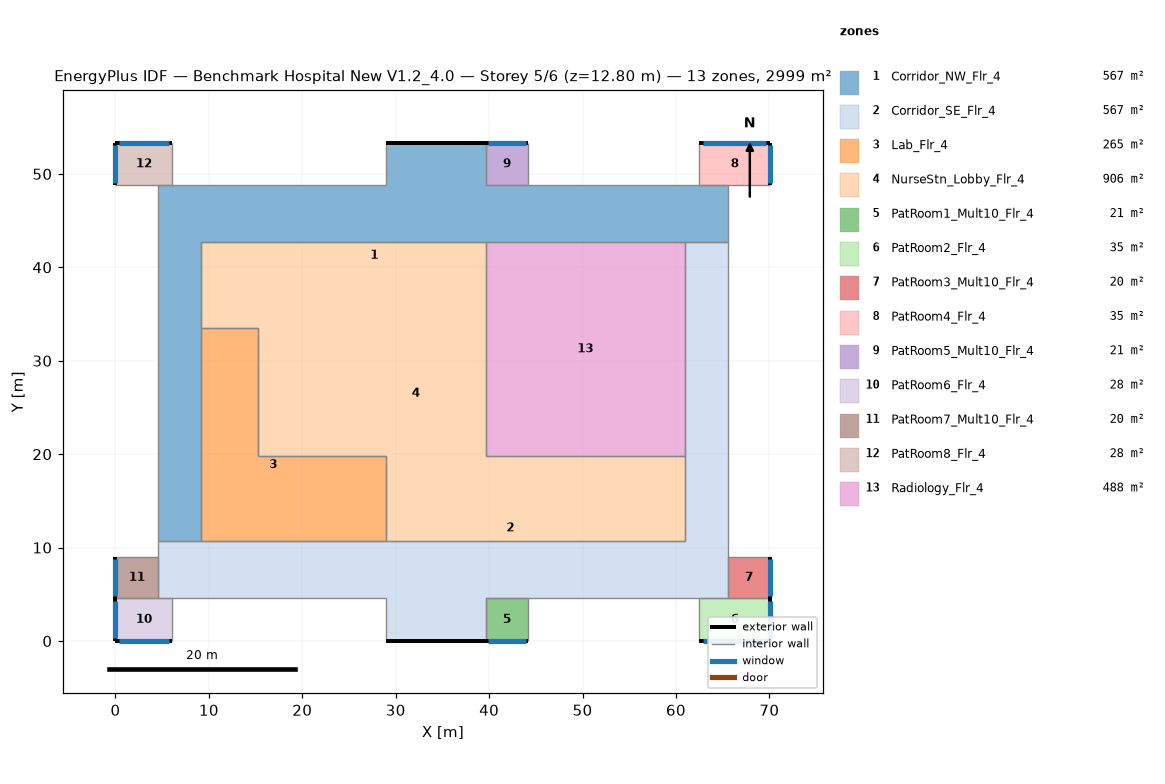
=== STOREY PLAN SPEC (per zone: floor XY polygon, exterior-wall plan segments, windows/doors) ===
zone 1: Corridor_NW_Flr_4  (566.7 m²)
  floor: (4.57, 10.67) (4.57, 48.77) (28.96, 48.77) (28.96, 53.34) (39.62, 53.34) (39.62, 48.77) (65.53, 48.77) (65.53, 42.67) (9.14, 42.67) (9.14, 10.67)
  exterior wall: (39.62, 53.34) – (28.96, 53.34)  [10.7 m]
  interior walls: 12
zone 2: Corridor_SE_Flr_4  (566.7 m²)
  floor: (4.57, 4.57) (4.57, 10.67) (60.96, 10.67) (60.96, 42.67) (65.53, 42.67) (65.53, 4.57) (39.62, 4.57) (39.62, 0.00) (28.96, 0.00) (28.96, 4.57)
  exterior wall: (28.96, 0.00) – (39.62, 0.00)  [10.7 m]
  interior walls: 12
zone 3: Lab_Flr_4  (264.8 m²)
  floor: (9.14, 33.53) (15.24, 33.53) (15.24, 19.81) (28.96, 19.81) (28.96, 10.67) (9.14, 10.67)
  interior walls: 6
zone 4: NurseStn_Lobby_Flr_4  (905.8 m²)
  floor: (9.14, 42.67) (39.62, 42.67) (39.62, 19.81) (60.96, 19.81) (60.96, 10.67) (28.96, 10.67) (28.96, 19.81) (15.24, 19.81) (15.24, 33.53) (9.14, 33.53)
  interior walls: 10
zone 5: PatRoom1_Mult10_Flr_4  (20.9 m²)
  floor: (44.20, 4.57) (44.20, 0.00) (39.62, 0.00) (39.62, 4.57)
  exterior wall: (39.62, 0.00) – (44.20, 0.00)  [4.6 m]
    window: (39.90, 0.00) – (43.92, 0.00)  [4.9 m²]
  interior walls: 3
zone 6: PatRoom2_Flr_4  (34.8 m²)
  floor: (70.10, 4.57) (70.10, 0.00) (62.48, 0.00) (62.48, 4.57)
  exterior wall: (70.10, 0.00) – (70.10, 4.57)  [4.6 m]
    window: (70.10, 0.27) – (70.10, 4.30)  [4.9 m²]
  exterior wall: (62.48, 0.00) – (70.10, 0.00)  [7.6 m]
    window: (62.94, 0.00) – (69.65, 0.00)  [8.2 m²]
  interior walls: 2
zone 7: PatRoom3_Mult10_Flr_4  (20.2 m²)
  floor: (70.10, 8.99) (70.10, 4.57) (65.53, 4.57) (65.53, 8.99)
  exterior wall: (70.10, 4.57) – (70.10, 8.99)  [4.4 m]
    window: (70.10, 4.84) – (70.10, 8.73)  [4.7 m²]
  interior walls: 3
zone 8: PatRoom4_Flr_4  (34.8 m²)
  floor: (70.10, 53.34) (70.10, 48.77) (62.48, 48.77) (62.48, 53.34)
  exterior wall: (70.10, 48.77) – (70.10, 53.34)  [4.6 m]
    window: (70.10, 49.04) – (70.10, 53.07)  [4.9 m²]
  exterior wall: (70.10, 53.34) – (62.48, 53.34)  [7.6 m]
    window: (69.65, 53.34) – (62.94, 53.34)  [8.2 m²]
  interior walls: 2
zone 9: PatRoom5_Mult10_Flr_4  (20.9 m²)
  floor: (44.20, 53.34) (44.20, 48.77) (39.62, 48.77) (39.62, 53.34)
  exterior wall: (44.20, 53.34) – (39.62, 53.34)  [4.6 m]
    window: (43.92, 53.34) – (39.90, 53.34)  [4.9 m²]
  interior walls: 3
zone 10: PatRoom6_Flr_4  (27.9 m²)
  floor: (6.10, 4.57) (6.10, 0.00) (0.00, 0.00) (0.00, 4.57)
  exterior wall: (0.00, 0.00) – (6.10, 0.00)  [6.1 m]
    window: (0.37, 0.00) – (5.73, 0.00)  [6.5 m²]
  exterior wall: (0.00, 4.57) – (0.00, 0.00)  [4.6 m]
    window: (0.00, 4.30) – (0.00, 0.27)  [4.9 m²]
  interior walls: 2
zone 11: PatRoom7_Mult10_Flr_4  (20.2 m²)
  floor: (4.57, 8.99) (4.57, 4.57) (0.00, 4.57) (0.00, 8.99)
  exterior wall: (0.00, 8.99) – (0.00, 4.57)  [4.4 m]
    window: (0.00, 8.73) – (0.00, 4.84)  [4.7 m²]
  interior walls: 3
zone 12: PatRoom8_Flr_4  (27.9 m²)
  floor: (6.10, 53.34) (6.10, 48.77) (0.00, 48.77) (0.00, 53.34)
  exterior wall: (6.10, 53.34) – (0.00, 53.34)  [6.1 m]
    window: (5.73, 53.34) – (0.37, 53.34)  [6.5 m²]
  exterior wall: (0.00, 53.34) – (0.00, 48.77)  [4.6 m]
    window: (0.00, 53.07) – (0.00, 49.04)  [4.9 m²]
  interior walls: 2
zone 13: Radiology_Flr_4  (487.7 m²)
  floor: (60.96, 42.67) (60.96, 19.81) (39.62, 19.81) (39.62, 42.67)
  interior walls: 4

=== DERIVED (storey summary) ===
Building: Benchmark Hospital New V1.2_4.0
Storey: 5 of 6  (floor level z = 12.80 m)
Storey gross floor area: 2999.4 m²
Zones on this storey: 13
  - Corridor_NW_Flr_4: floor 566.7 m²; exterior wall 10.7 m (45.5 m²); WWR 0.0%
  - Corridor_SE_Flr_4: floor 566.7 m²; exterior wall 10.7 m (45.5 m²); WWR 0.0%
  - Lab_Flr_4: floor 264.8 m²
  - NurseStn_Lobby_Flr_4: floor 905.8 m²
  - PatRoom1_Mult10_Flr_4: floor 20.9 m²; exterior wall 4.6 m (19.5 m²); 1 window(s) 4.9 m²; WWR 25.1%
  - PatRoom2_Flr_4: floor 34.8 m²; exterior wall 12.2 m (52.0 m²); 2 window(s) 13.1 m²; WWR 25.1%
  - PatRoom3_Mult10_Flr_4: floor 20.2 m²; exterior wall 4.4 m (18.9 m²); 1 window(s) 4.7 m²; WWR 25.1%
  - PatRoom4_Flr_4: floor 34.8 m²; exterior wall 12.2 m (52.0 m²); 2 window(s) 13.1 m²; WWR 25.1%
  - PatRoom5_Mult10_Flr_4: floor 20.9 m²; exterior wall 4.6 m (19.5 m²); 1 window(s) 4.9 m²; WWR 25.1%
  - PatRoom6_Flr_4: floor 27.9 m²; exterior wall 10.7 m (45.5 m²); 2 window(s) 11.4 m²; WWR 25.1%
  - PatRoom7_Mult10_Flr_4: floor 20.2 m²; exterior wall 4.4 m (18.9 m²); 1 window(s) 4.7 m²; WWR 25.1%
  - PatRoom8_Flr_4: floor 27.9 m²; exterior wall 10.7 m (45.5 m²); 2 window(s) 11.4 m²; WWR 25.1%
  - Radiology_Flr_4: floor 487.7 m²
Zone adjacency (shared interzone walls):
  - Corridor_NW_Flr_4 ↔ Corridor_SE_Flr_4
  - Corridor_NW_Flr_4 ↔ Lab_Flr_4
  - Corridor_NW_Flr_4 ↔ NurseStn_Lobby_Flr_4
  - Corridor_NW_Flr_4 ↔ Radiology_Flr_4
  - Corridor_SE_Flr_4 ↔ Lab_Flr_4
  - Corridor_SE_Flr_4 ↔ NurseStn_Lobby_Flr_4
  - Corridor_SE_Flr_4 ↔ Radiology_Flr_4
  - Lab_Flr_4 ↔ NurseStn_Lobby_Flr_4
  - NurseStn_Lobby_Flr_4 ↔ Radiology_Flr_4